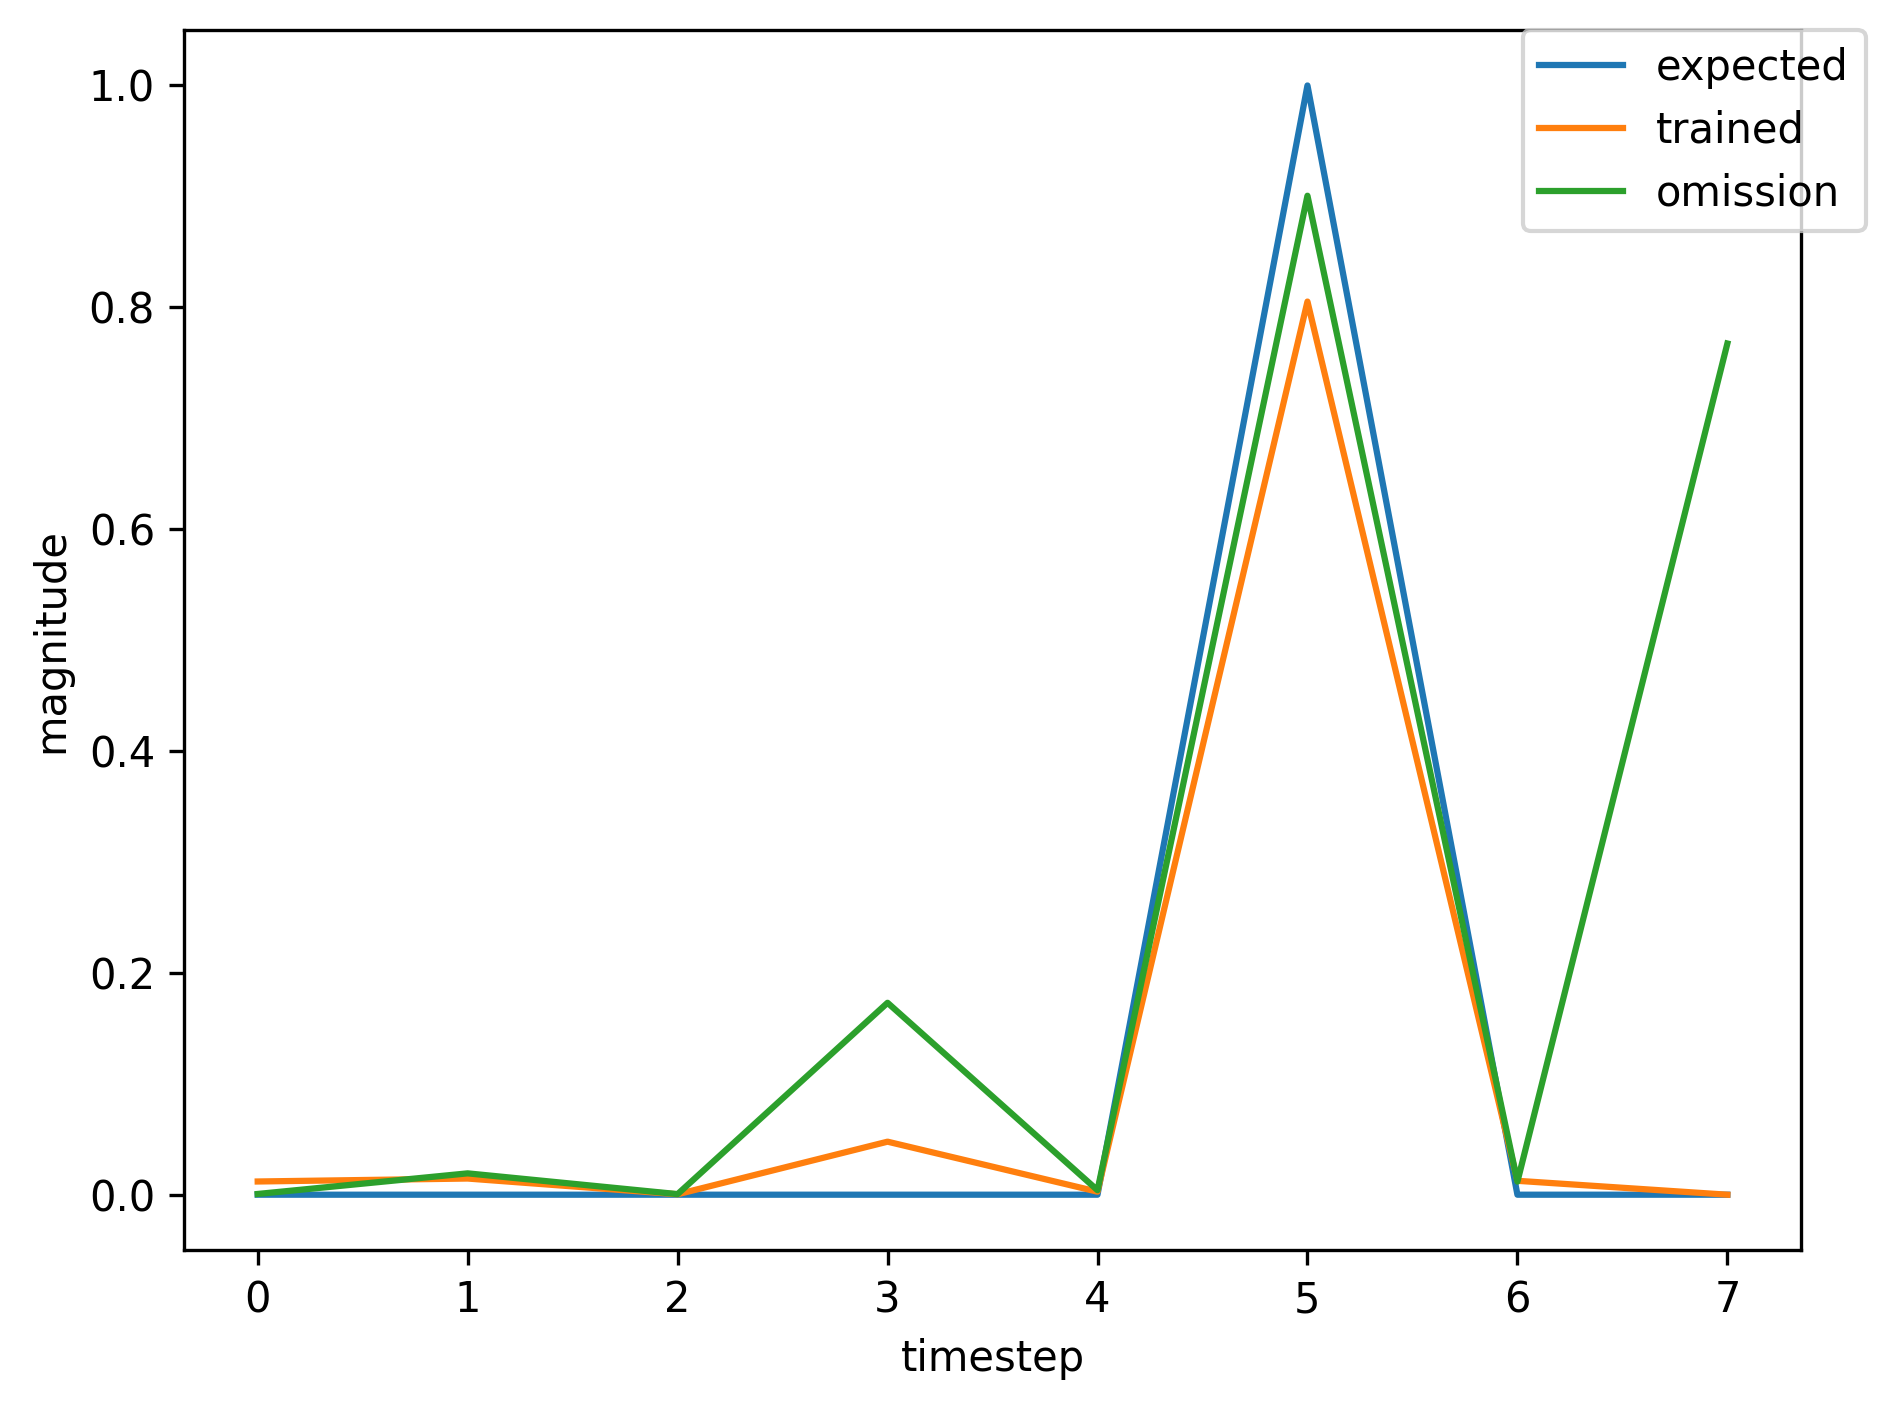

The table this chart was drawn from, first rows:
, input, expected_output, network_output
0, 1.0, 0, 0.3856
1, 0.0, 0, 0.8816
2, 0.0, 0, 0.01296
3, 0.0, 0, 0.7637
4, 0.0, 0, 0.002014
5, 2.0, 1, 0.6381
6, 0.0, 0, 0.004062
7, 1.0, 0, 0.0004819
8, 0.0, 0, 0.0196
9, 0.0, 0, 0.0005184
10, 0.0, 0, 0.1666
11, 0.0, 0, 0.003978
12, 2.0, 1, 0.8996
13, 0.0, 0, 0.01193
14, 0.0, 0, 0.000733
15, 1.0, 0, 0.007197
16, 0.0, 0, 0.02244
17, 0.0, 0, 0.001072
18, 0.0, 0, 0.493
19, 0.0, 0, 0.006788
20, 2.0, 1, 0.8947
21, 1.0, 0, 0.006431
22, 0.0, 0, 0.01298
23, 0.0, 0, 0.0003895
24, 0.0, 0, 0.04425
25, 0.0, 0, 0.002646
26, 2.0, 1, 0.7905
27, 1.0, 0, 0.01228
28, 0.0, 0, 0.01314
29, 0.0, 0, 0.0003965
30, 0.0, 0, 0.04837
31, 0.0, 0, 0.002755
32, 2.0, 1, 0.8076
33, 0.0, 0, 0.0126
34, 1.0, 0, 0.0006683
35, 0.0, 0, 0.01924
36, 0.0, 0, 0.0005257
37, 0.0, 0, 0.1729
38, 0.0, 0, 0.004043
39, 2.0, 1, 0.9006
40, 1.0, 0, 0.01187
41, 0.0, 0, 0.01457
42, 0.0, 0, 0.0003903
43, 0.0, 0, 0.04779
44, 0.0, 0, 0.00272
45, 2.0, 1, 0.8051
46, 0.0, 0, 0.01253
47, 1.0, 0, 0.0006682
48, 0.0, 0, 0.01925
49, 0.0, 0, 0.0005259
50, 0.0, 0, 0.173
51, 0.0, 0, 0.004044
52, 2.0, 1, 0.9006
53, 0.0, 0, 0.01187
54, 0.0, 0, 0.0007318
55, 1.0, 0, 0.007206
56, 0.0, 0, 0.02242
57, 0.0, 0, 0.001072
58, 0.0, 0, 0.4925
59, 0.0, 0, 0.006788
... 307 more rows
